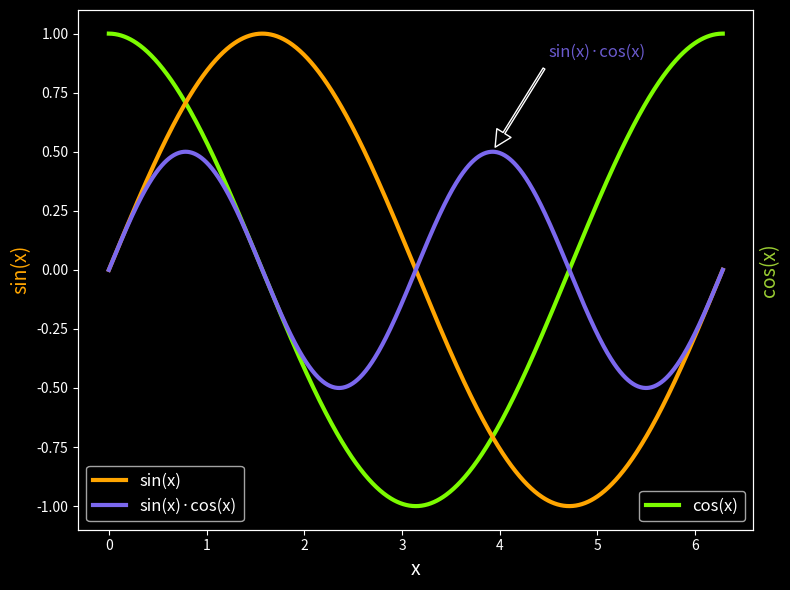

Recreate this plot in Python.
# cos_sin_x.py

import matplotlib.pyplot as plt
import numpy as np

plt.style.use('dark_background')

color_cos = "yellowgreen"
color_sin = "orange"
color_sincos = "mediumslateblue"

color_label_cos = "lawngreen"
color_label_sin = "orangered"
color_label_sincos = "slateblue"

x = np.linspace(0, 2*np.pi, 360, endpoint=True)
cos_x, sin_x = np.cos(x), np.sin(x)

fig, ax_0 = plt.subplots(figsize=(8, 6), num="sin(x), cos(x), sin(x)·cos(x)")
# ax_0.set_title("…cos(x) and sin(x)", fontsize=16)

nr_pts = 1000
x = np.linspace(0, 2*np.pi, nr_pts, endpoint=True)
cos_x, sin_x = np.cos(x), np.sin(x)
sin_x_cos_x = sin_x*cos_x

ax_1 = ax_0.twinx()

ax_0.plot(x, cos_x, lw=3, color=color_label_cos, label='cos(x)')
ax_1.plot(x, sin_x, lw=3, color=color_sin, label='sin(x)')


ax_0.set_xlabel("x", fontsize=14)
ax_0.set_ylabel("cos(x)", color=color_cos, fontsize=14)
ax_1.set_ylabel("sin(x)", color=color_sin, fontsize=14)
ax_1.set_yticks([])

ax_1.plot(x, sin_x_cos_x, lw=3, color=color_sincos, label='sin(x)·cos(x)')

ax_0.set_xlabel("x", fontsize=14)
ax_0.set_ylabel("sin(x)", color=color_sin, fontsize=14)
ax_1.set_ylabel("cos(x)", color=color_cos, fontsize=14)
ax_1.set_yticks([])

max_value = np.max(sin_x_cos_x)
max_idx = np.argmax(max_value)
tolerance = 1e-6
max_idc = np.where(np.isclose(sin_x_cos_x, max_value, atol=tolerance))[0]
x_annot = x[max_idc[1]]
y_annot = sin_x_cos_x[max_idc[1]]
ax_1.annotate(
    'sin(x)·cos(x)',
    color=color_label_sincos,
    xy=(x_annot, y_annot),
    xytext=(4.5, 0.9),
    arrowprops=dict(facecolor='black',
                    shrink=0.05, width=1.5),
    fontsize=12
)

ax_0.legend(loc='lower right', fontsize=12)
ax_1.legend(loc='lower left', fontsize=12)

plt.tight_layout()
plt.savefig("cos_sin_x.png", dpi=120)
plt.show()
